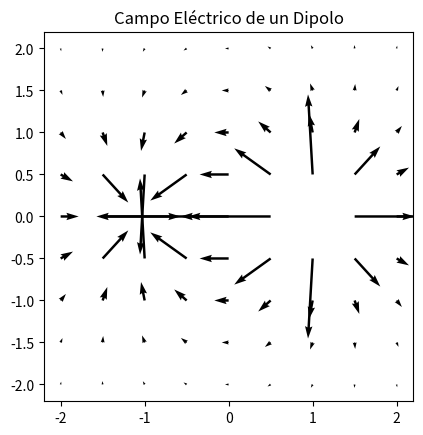

Reproduce this figure in Python.
import numpy as np
import matplotlib.pyplot as plt

plt.clf()
xa = np.arange(-2, 2.5, 0.5)
ya = np.arange(-2, 2.5, 0.5)
k = 1.0
q1 = 1
q2 = -1
x1 = 1
x2 = -1
x, y = np.meshgrid(xa, ya)

Ex = (
    k * q1 * (x - x1) / ((x - x1) ** 2 + y**2) ** 1.5
    + k * q2 * (x - x2) / ((x - x2) ** 2 + y**2) ** 1.5
)
Ey = (
    k * q1 * y / ((x - x1) ** 2 + y**2) ** 1.5
    + k * q2 * y / ((x - x2) ** 2 + y**2) ** 1.5
)

plt.quiver(x, y, Ex, Ey)
plt.axis("square")
plt.title("Campo Eléctrico de un Dipolo")
plt.show()
